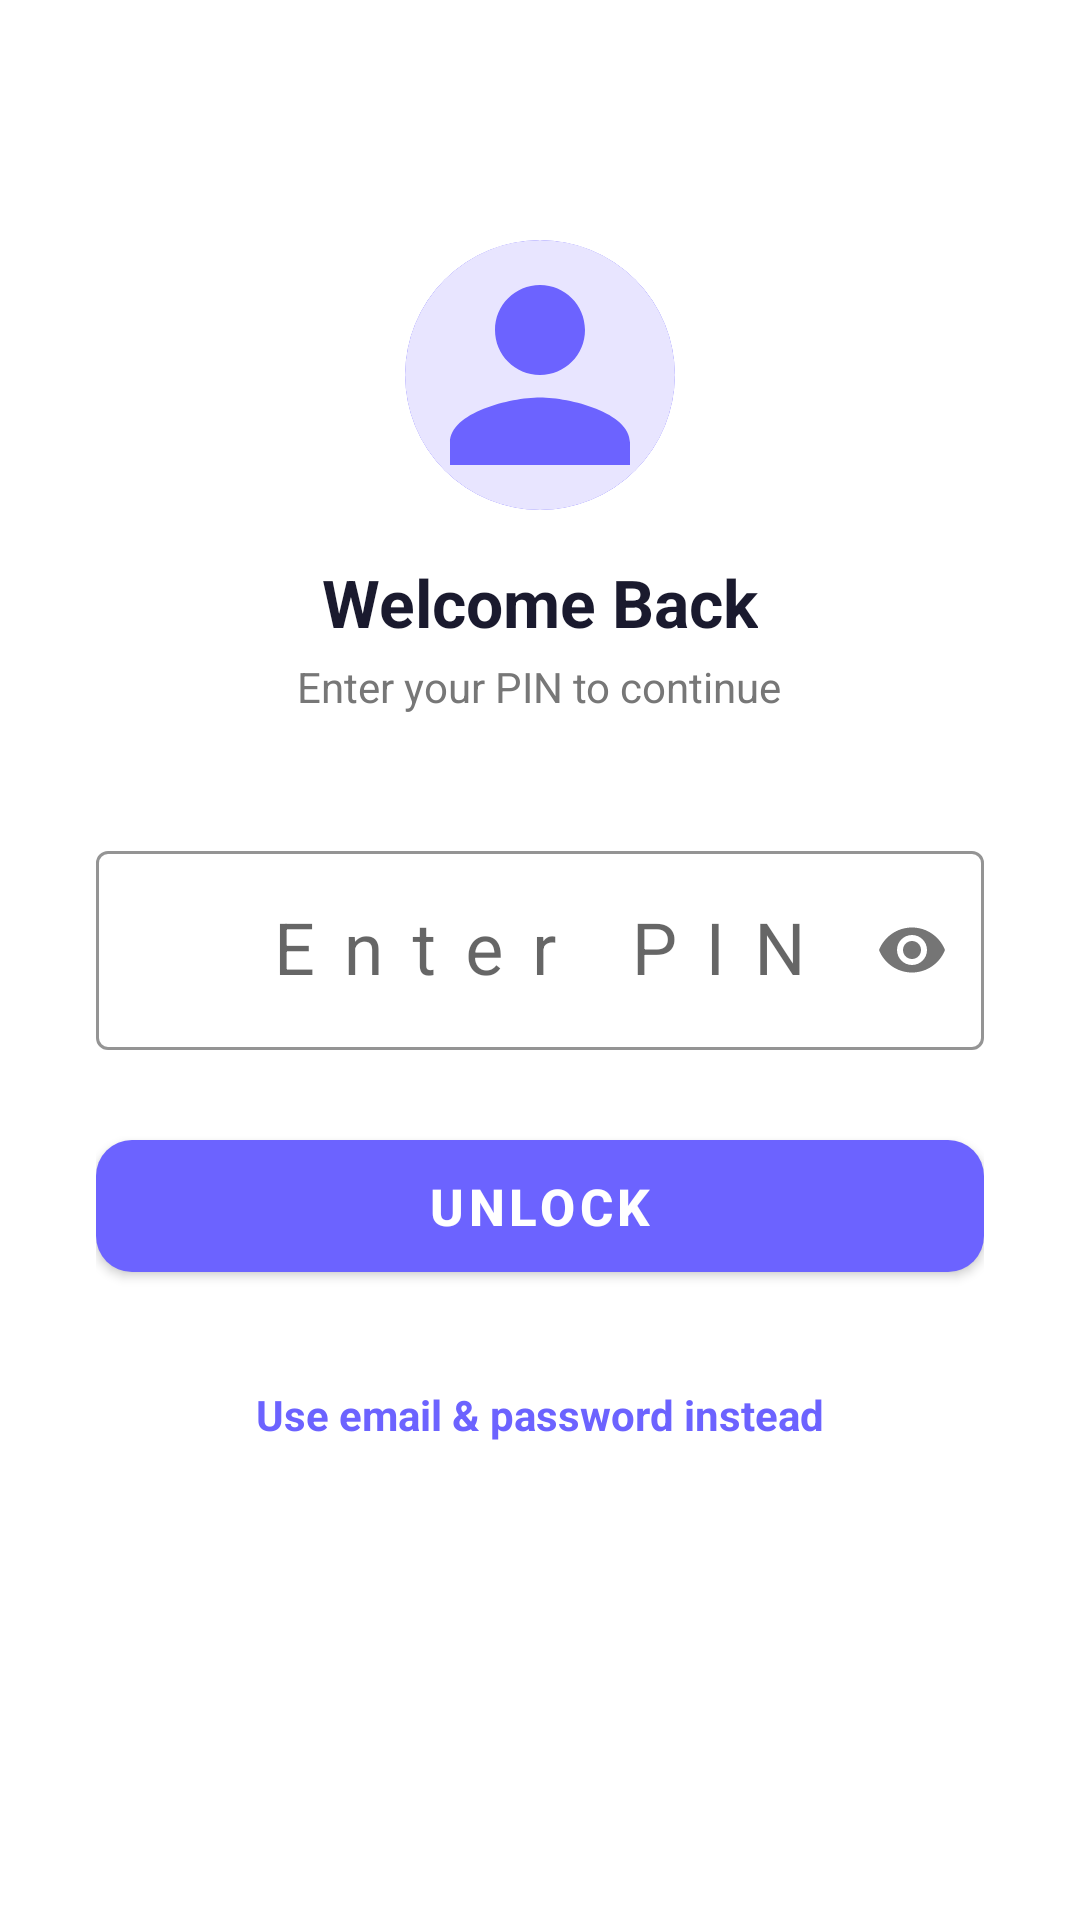

Layout XML and referenced resources for this Android screen:
<!-- AndroidManifest.xml: activity theme Theme.HypeHR.Pin -->
<!-- res/layout/activity_pin_login.xml -->
<?xml version="1.0" encoding="utf-8"?>
<LinearLayout xmlns:android="http://schemas.android.com/apk/res/android"
    xmlns:app="http://schemas.android.com/apk/res-auto"
    android:layout_width="match_parent"
    android:layout_height="match_parent"
    android:background="#FFFFFF"
    android:orientation="vertical"
    android:gravity="center_horizontal"
    android:padding="32dp">

    
    <ImageView
        android:id="@+id/ivEmpPhoto"
        android:layout_width="90dp"
        android:layout_height="90dp"
        android:layout_marginTop="48dp"
        android:src="@drawable/ic_person_placeholder"
        android:scaleType="centerCrop"
        android:background="@drawable/bg_circle_photo"
        android:clipToOutline="true"
        android:contentDescription="Employee photo" />

    
    <TextView
        android:id="@+id/tvEmpName"
        android:layout_width="wrap_content"
        android:layout_height="wrap_content"
        android:layout_marginTop="16dp"
        android:text="Welcome Back"
        android:textColor="#1A1A2E"
        android:textSize="22sp"
        android:textStyle="bold" />

    <TextView
        android:layout_width="wrap_content"
        android:layout_height="wrap_content"
        android:layout_marginTop="4dp"
        android:text="Enter your PIN to continue"
        android:textColor="#777777"
        android:textSize="14sp" />

    
    <com.google.android.material.textfield.TextInputLayout
        android:layout_width="match_parent"
        android:layout_height="wrap_content"
        android:layout_marginTop="40dp"
        android:hint="Enter PIN"
        app:hintTextColor="#555555"
        app:boxStrokeColor="#6C63FF"
        app:passwordToggleEnabled="true"
        style="@style/Widget.MaterialComponents.TextInputLayout.OutlinedBox">

        <com.google.android.material.textfield.TextInputEditText
            android:id="@+id/etPin"
            android:layout_width="match_parent"
            android:layout_height="wrap_content"
            android:inputType="numberPassword"
            android:maxLength="6"
            android:textColor="#1A1A2E"
            android:textSize="24sp"
            android:gravity="center"
            android:letterSpacing="0.4" />
    </com.google.android.material.textfield.TextInputLayout>

    
    <com.google.android.material.button.MaterialButton
        android:id="@+id/btnEnterPin"
        android:layout_width="match_parent"
        android:layout_height="56dp"
        android:layout_marginTop="24dp"
        android:text="Unlock"
        android:textColor="#FFFFFF"
        android:textSize="17sp"
        android:textStyle="bold"
        app:backgroundTint="#6C63FF"
        app:cornerRadius="12dp" />

    
    <TextView
        android:id="@+id/tvLoginWithPassword"
        android:layout_width="wrap_content"
        android:layout_height="wrap_content"
        android:layout_marginTop="24dp"
        android:text="Use email &amp; password instead"
        android:textColor="#6C63FF"
        android:textSize="14sp"
        android:textStyle="bold"
        android:padding="8dp" />

</LinearLayout>
<!-- resources referenced by this layout -->
<resources>
  <!-- drawable bg_circle_photo (drawable) -->
  <?xml version="1.0" encoding="utf-8"?>
  <shape xmlns:android="http://schemas.android.com/apk/res/android"
      android:shape="oval">
      <solid android:color="#E8E5FF" />
      <stroke
          android:width="3dp"
          android:color="#6C63FF" />
  </shape>
  <!-- drawable ic_person_placeholder (drawable) -->
  <?xml version="1.0" encoding="utf-8"?>
  <vector xmlns:android="http://schemas.android.com/apk/res/android"
      android:width="90dp"
      android:height="90dp"
      android:viewportWidth="24"
      android:viewportHeight="24">
      
      <path
          android:fillColor="#E8E5FF"
          android:pathData="M12,12m-12,0a12,12 0,1 1,24 0a12,12 0,1 1,-24 0"/>
      
      <path
          android:fillColor="#6C63FF"
          android:pathData="M12,12c2.21,0 4,-1.79 4,-4s-1.79,-4-4,-4-4,1.79-4,4 1.79,4 4,4zM12,14c-2.67,0-8,1.34-8,4v2h16v-2c0,-2.66-5.33,-4-8,-4z"/>
  </vector>
  <style name="Theme.HypeHR.Pin" parent="Theme.HypeHR">
          <item name="android:windowBackground">@color/colorBackground</item>
          <item name="android:statusBarColor">@color/colorPrimaryDark</item>
          <item name="android:navigationBarColor">@color/colorPrimary</item>
      </style>
  <style name="Theme.HypeHR" parent="Theme.MaterialComponents.DayNight.NoActionBar">
          <item name="colorPrimary">@color/colorPrimary</item>
          <item name="colorPrimaryVariant">@color/colorPrimaryDark</item>
          <item name="colorOnPrimary">@color/white</item>
          <item name="colorSecondary">@color/colorAccent</item>
          <item name="colorOnSecondary">@color/white</item>
          <item name="android:colorBackground">@color/colorBackground</item>
          <item name="android:windowBackground">@color/colorBackground</item>
          <item name="windowActionBar">false</item>
          <item name="windowNoTitle">true</item>
      </style>
  <color name="colorBackground">#f7f6f2</color>
  <color name="colorPrimaryDark">#0c4e54</color>
  <color name="colorPrimary">#01696f</color>
  <color name="white">#FFFFFF</color>
  <color name="colorAccent">#4f98a3</color>
</resources>
